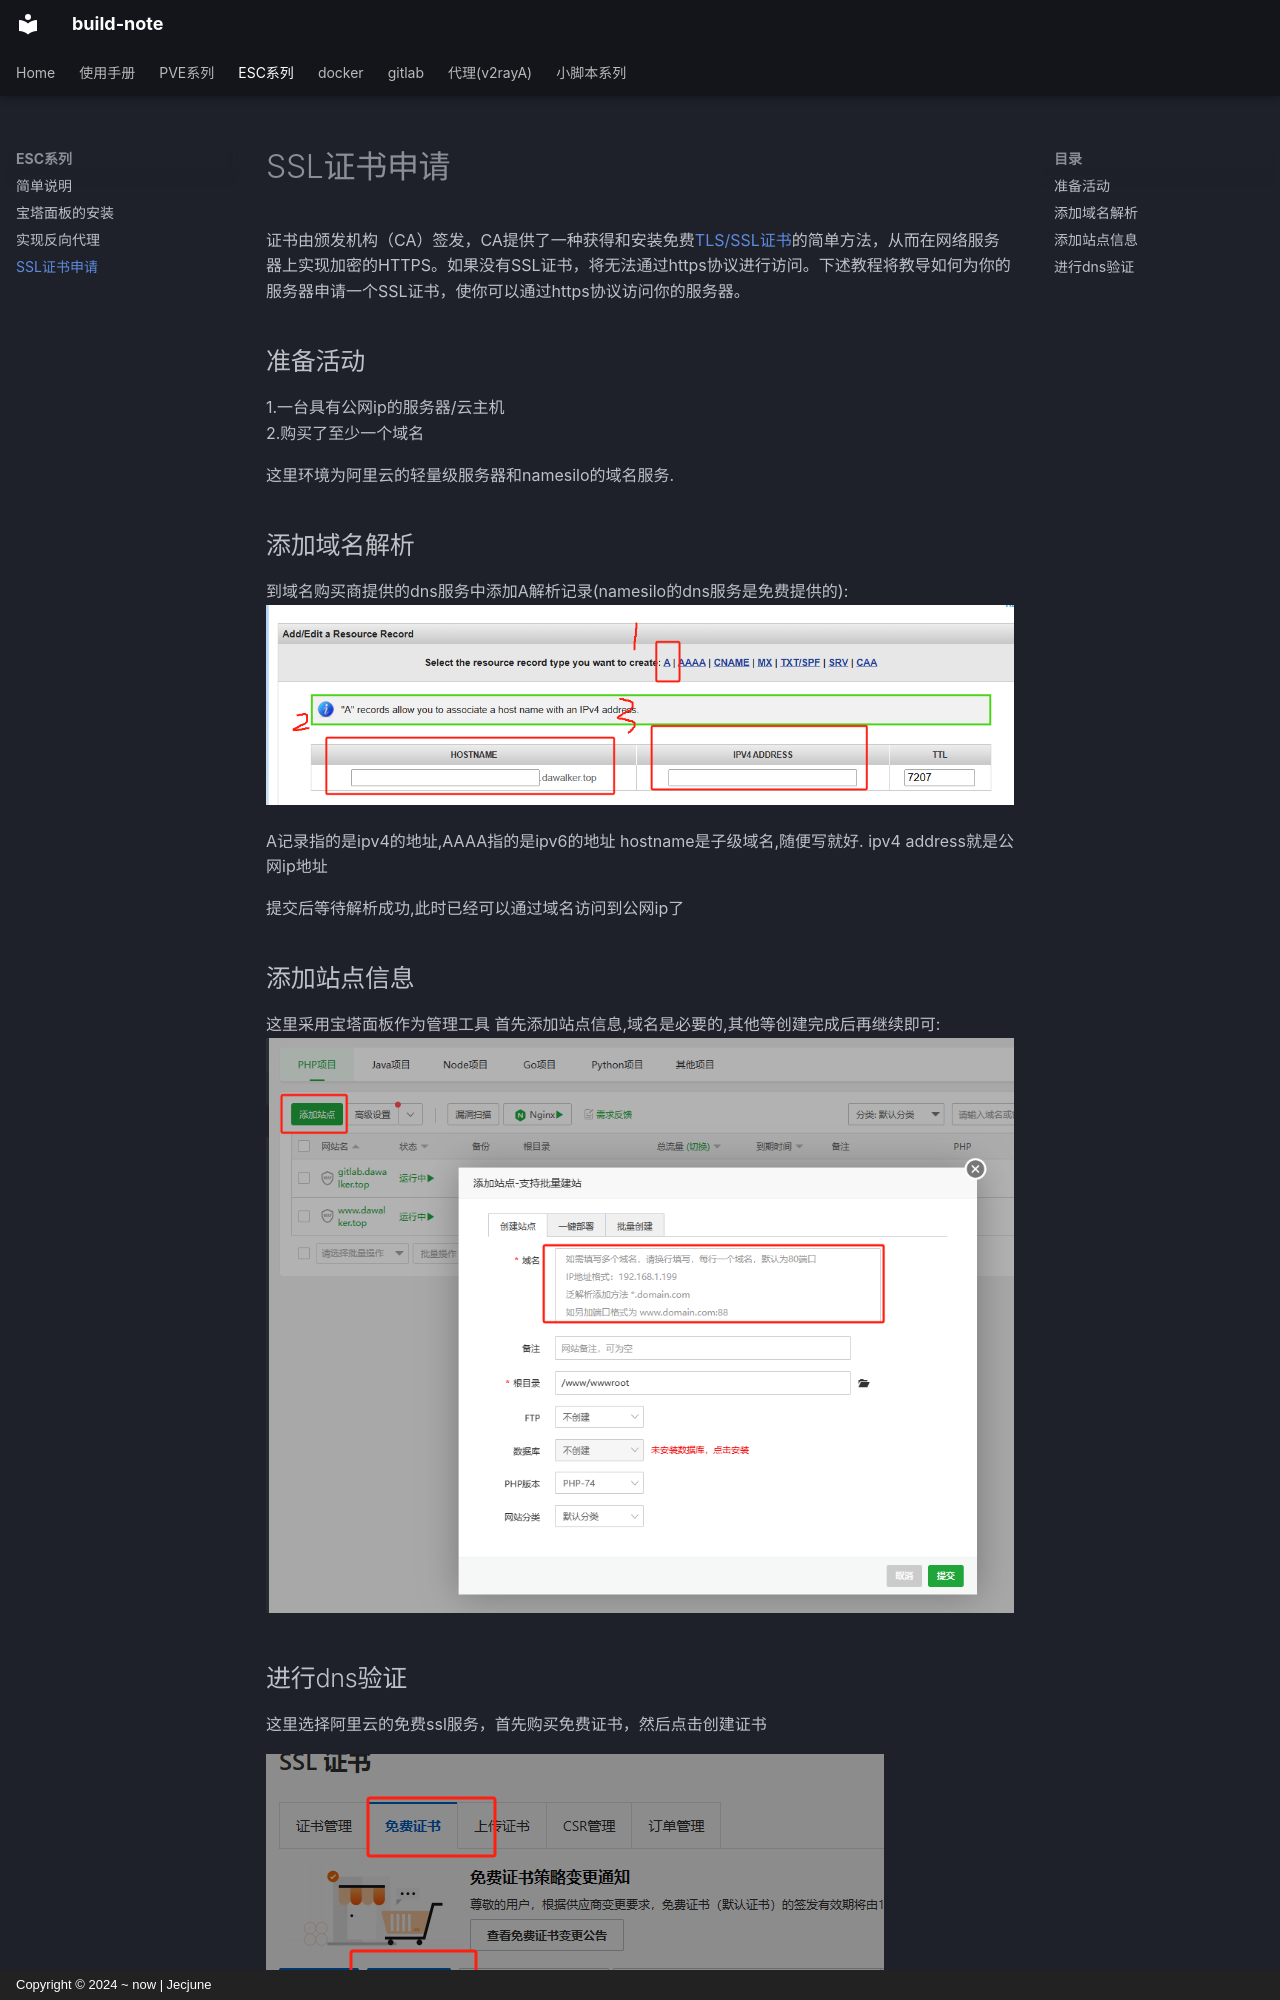

repository: Jecjune/build-note · page: ESC系列/网络配置/SSL证书申请/index.html · generator: mkdocs · copyright: Copyright © 2024 ~ now | Jecjune

# SSL证书申请

证书由颁发机构（CA）签发，CA提供了一种获得和安装免费[TLS/SSL证书](https://link.juejin.cn/?target=https%3A%2F%2Fwww.digitalocean.com%2Fcommunity%2Ftutorials%2Fopenssl-essentials-working-with-ssl-certificates-private-keys-and-csrs "https://www.digitalocean.com/community/tutorials/openssl-essentials-working-with-ssl-certificates-private-keys-and-csrs")的简单方法，从而在网络服务器上实现加密的HTTPS。如果没有SSL证书，将无法通过https协议进行访问。下述教程将教导如何为你的服务器申请一个SSL证书，使你可以通过https协议访问你的服务器。


## 准备活动
1.一台具有公网ip的服务器/云主机  
2.购买了至少一个域名

这里环境为阿里云的轻量级服务器和namesilo的域名服务.
